Image classification data set "ARIAC_2023" (KshitijKarnawat/ARIAC_2023 on GitHub). Class labels (4): battery, pump, regulator, sensor.

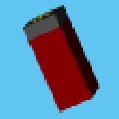
Label: battery

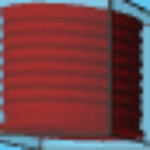
Label: pump

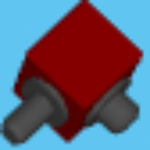
Label: regulator

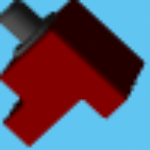
Label: sensor

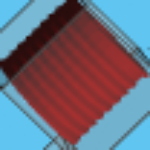
Label: pump

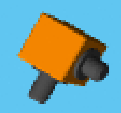
Label: regulator
